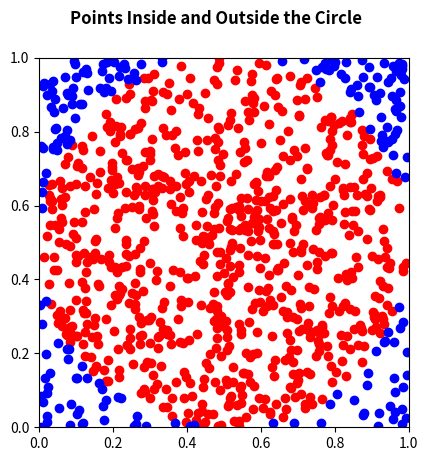

Recreate this plot in Python.
import math
import random
import numpy as np
from matplotlib.pyplot import axis, plot, figure, show

num_points = 1000
points_x_inside_circle = []
points_y_inside_circle = []
points_x_outside_circle = []
points_y_outside_circle = []

points_inside_circle = 0

for _ in range(num_points):
    x = random.uniform(0, 1)
    y = random.uniform(0, 1)
    distance = np.sqrt((x - 0.5)**2 + (y - 0.5)**2)  # Distance from center (0.5, 0.5)
    if distance <= 0.5:
        points_x_inside_circle.append(x)
        points_y_inside_circle.append(y)
        points_inside_circle += 1
    else:
        points_x_outside_circle.append(x)
        points_y_outside_circle.append(y)

probability_inside_circle = points_inside_circle / num_points
estimated_pi = 4 * probability_inside_circle

print(f"Estimated Probability inside circle: {probability_inside_circle:.4f}")
print(f"Theoretical Probability (π/4): {math.pi / 4:.4f}")
print(f"Estimated Pi: {estimated_pi:.4f}")
print(f"Theoretical Pi: {math.pi}")

fig = figure()
axis("square")
axis((0, 1, 0, 1))
plot(points_x_inside_circle, points_y_inside_circle, "ro", label="Inside Circle")
plot(points_x_outside_circle, points_y_outside_circle, "bo", label="Outside Circle")
fig.suptitle("Points Inside and Outside the Circle", fontweight="bold")
show()
